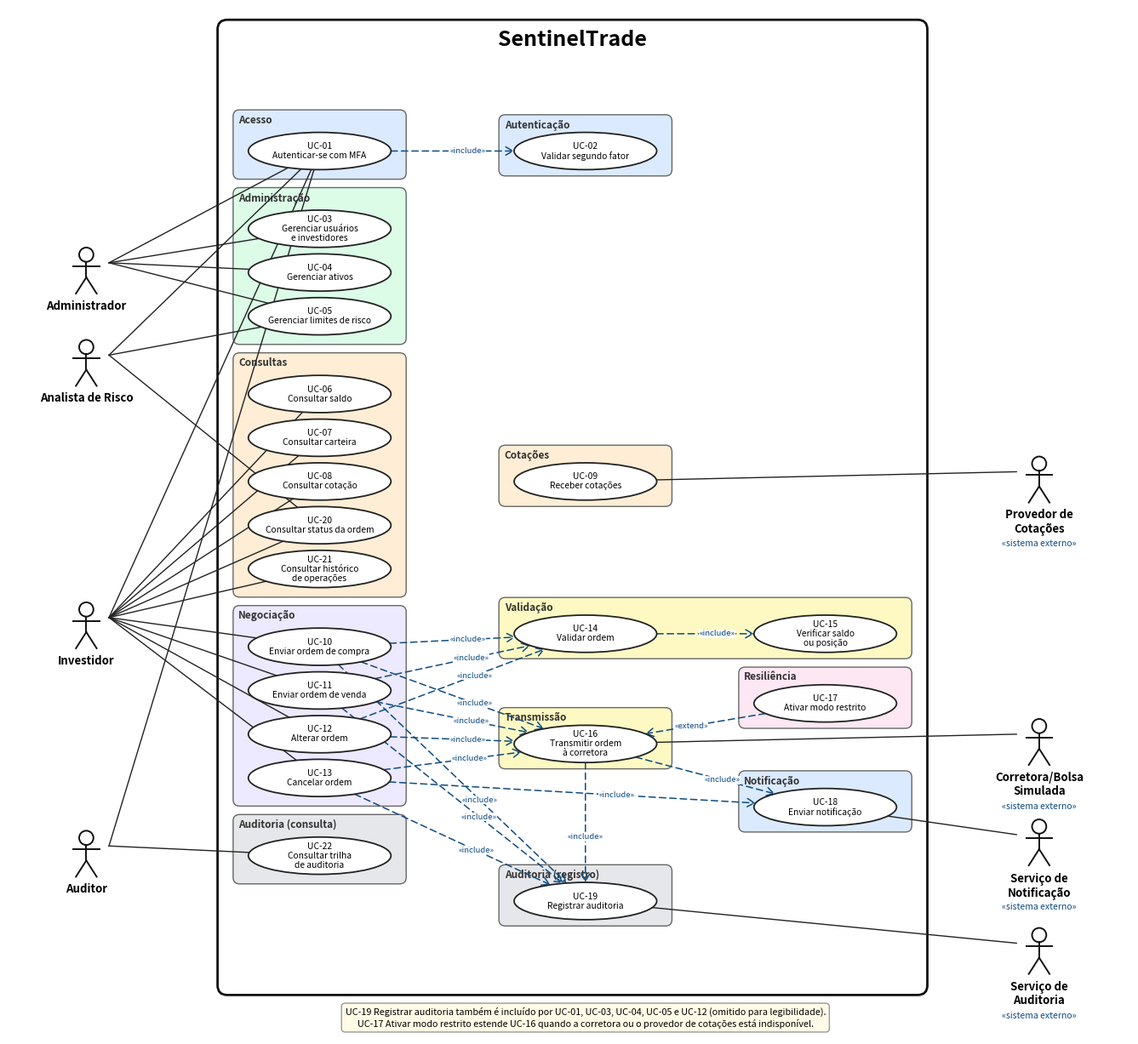

The matplotlib source for this figure: (Note: this script raises an exception after producing the figure.)
"""Fonte editável do diagrama de casos de uso do SentinelTrade.

Para alterar o diagrama, edite NOMES (casos de uso), PAC_A (pacotes), ACT (atores),
ASSOC (associações ator-caso de uso), INCLUDE e EXTEND, e gere a imagem de novo:

    pip install matplotlib
    python docs/uml/casos-de-uso/casos-de-uso.py

A imagem é gravada em docs/uml/casos-de-uso/casos-de-uso.png.
"""
import math, os
import matplotlib
matplotlib.use("Agg")
import matplotlib.pyplot as plt
from matplotlib.patches import Ellipse, FancyArrowPatch, FancyBboxPatch

W, H, GAP = 4.4, 1.15, 1.35
XA, XB, XC, XL, XR = 9.0, 17.2, 24.6, 1.8, 31.2

NOMES = {
 "01": "Autenticar-se com MFA", "02": "Validar segundo fator",
 "03": "Gerenciar usuários\ne investidores", "04": "Gerenciar ativos", "05": "Gerenciar limites de risco",
 "06": "Consultar saldo", "07": "Consultar carteira", "08": "Consultar cotação",
 "20": "Consultar status da ordem", "21": "Consultar histórico\nde operações",
 "10": "Enviar ordem de compra", "11": "Enviar ordem de venda", "12": "Alterar ordem", "13": "Cancelar ordem",
 "22": "Consultar trilha\nde auditoria",
 "09": "Receber cotações", "14": "Validar ordem", "15": "Verificar saldo\nou posição",
 "16": "Transmitir ordem\nà corretora", "17": "Ativar modo restrito", "18": "Enviar notificação",
 "19": "Registrar auditoria",
}
PAC_A = [("Acesso", "#dbeafe", ["01"]),
         ("Administração", "#dcfce7", ["03", "04", "05"]),
         ("Consultas", "#ffedd5", ["06", "07", "08", "20", "21"]),
         ("Negociação", "#ede9fe", ["10", "11", "12", "13"]),
         ("Auditoria (consulta)", "#e5e7eb", ["22"])]

pos, boxes, y = {}, [], 0.0
for nome, cor, ids in PAC_A:
    top = y; y -= 1.0
    for k in ids:
        pos[k] = (XA, y); y -= GAP
    y += GAP - 0.85
    boxes.append((nome, cor, XA, top + 0.25, y)); y -= 0.55

Y = lambda k: pos[k][1]
pos["02"] = (XB, Y("01"))
pos["09"] = (XB, Y("08"))
pos["14"] = (XB, Y("10") + 0.4)
pos["15"] = (XC, Y("10") + 0.4)
pos["16"] = (XB, Y("12") - 0.3)
pos["17"] = (XC, Y("12") + 0.95)
pos["18"] = (XC, Y("13") - 0.9)
pos["19"] = (XB, Y("22") - 1.4)
NUC = [("Autenticação", "#dbeafe", ["02"]), ("Cotações", "#ffedd5", ["09"]),
       ("Validação", "#fef9c3", ["14", "15"]), ("Transmissão", "#fef9c3", ["16"]),
       ("Resiliência", "#fce7f3", ["17"]), ("Notificação", "#dbeafe", ["18"]),
       ("Auditoria (registro)", "#e5e7eb", ["19"])]
for nome, cor, ids in NUC:
    xs = [pos[k][0] for k in ids]; ys = [pos[k][1] for k in ids]
    boxes.append((nome, cor, (min(xs), max(xs)), max(ys) + 1.1, min(ys) - 0.75))

ACT = {"ADM": (XL, Y("04"), "Administrador", False),
       "RSK": (XL, (Y("05") + Y("06")) / 2 - 0.3, "Analista de Risco", False),
       "INV": (XL, Y("10") + 0.6, "Investidor", False),
       "AUD": (XL, Y("22"), "Auditor", False),
       "QP": (XR, Y("09"), "Provedor de\nCotações", True),
       "EXC": (XR, Y("16"), "Corretora/Bolsa\nSimulada", True),
       "NTF": (XR, Y("18") - 1.15, "Serviço de\nNotificação", True),
       "SAU": (XR, Y("19") - 1.6, "Serviço de\nAuditoria", True)}
ASSOC = {"INV": ["01", "06", "07", "08", "20", "21", "10", "11", "12", "13"],
         "ADM": ["01", "03", "04", "05"], "RSK": ["01", "05", "20"], "AUD": ["01", "22"],
         "QP": ["09"], "EXC": ["16"], "NTF": ["18"], "SAU": ["19"]}
INCLUDE = [("01", "02"), ("10", "14"), ("11", "14"), ("12", "14"), ("14", "15"),
           ("10", "16"), ("11", "16"), ("12", "16"), ("13", "16"), ("16", "18"), ("13", "18"),
           ("10", "19"), ("11", "19"), ("13", "19"), ("16", "19")]
EXTEND = [("17", "16")]

ymin = min(b[4] for b in boxes) - 3.4
fig, ax = plt.subplots(figsize=(17, 18.5))
ax.set_xlim(-0.6, 34); ax.set_ylim(ymin, 3.4); ax.axis("off"); ax.set_aspect("equal")
ax.add_patch(FancyBboxPatch((5.9, ymin + 1.3), 21.8, 3.0 - (ymin + 1.3), boxstyle="round,pad=0.05,rounding_size=0.3",
                            fc="white", ec="#111", lw=2.0, zorder=0))
ax.text(16.8, 2.25, "SentinelTrade", ha="center", fontsize=18, fontweight="bold")
for nome, cor, x, ytop, ybot in boxes:
    x0, x1 = (x, x) if not isinstance(x, tuple) else x
    ax.add_patch(FancyBboxPatch((x0 - W / 2 - 0.45, ybot), (x1 - x0) + W + 0.9, ytop - ybot,
                                boxstyle="round,pad=0.02,rounding_size=0.2", fc=cor, ec="#666", lw=1.0, zorder=1))
    ax.text(x0 - W / 2 - 0.3, ytop - 0.12, nome, fontsize=8.5, fontweight="bold", va="top", color="#333", zorder=2)

def edge_pt(cx, cy, tx, ty):
    dx, dy = tx - cx, ty - cy
    t = 1 / math.sqrt((dx / (W / 2)) ** 2 + (dy / (H / 2)) ** 2)
    return cx + dx * t, cy + dy * t

for a, ucs in ASSOC.items():
    x, y0, _, ext = ACT[a]
    for k in ucs:
        sx, sy = x + (-0.7 if ext else 0.7), y0 + 0.3
        px, py = edge_pt(*pos[k], sx, sy)
        ax.plot([sx, px], [sy, py], color="#222", lw=1.0, zorder=3)

def rel(s, d, label):
    p0, p1 = edge_pt(*pos[s], *pos[d]), edge_pt(*pos[d], *pos[s])
    ax.add_patch(FancyArrowPatch(p0, p1, arrowstyle="->,head_length=6,head_width=3.5", linestyle=(0, (5, 3)),
                                 color="#0f4c81", lw=1.1, zorder=4, shrinkA=0, shrinkB=0))
    f = 0.62
    ax.text(p0[0] + (p1[0] - p0[0]) * f, p0[1] + (p1[1] - p0[1]) * f, label, fontsize=6.8, color="#0f4c81",
            ha="center", va="center", zorder=5, bbox=dict(fc="white", ec="none", pad=0.4, alpha=0.9))
for s, d in INCLUDE: rel(s, d, "«include»")
for s, d in EXTEND: rel(s, d, "«extend»")

for k, (x, y0) in pos.items():
    ax.add_patch(Ellipse((x, y0), W, H, fc="white", ec="#222", lw=1.3, zorder=6))
    ax.text(x, y0, f"UC-{k}\n{NOMES[k]}", ha="center", va="center", fontsize=7.4, zorder=7, linespacing=1.12)

for a, (x, y0, label, ext) in ACT.items():
    ax.add_patch(plt.Circle((x, y0 + 0.55), 0.22, fc="white", ec="#111", lw=1.4, zorder=7))
    for (xa, ya, xb, yb) in [(x, y0 + .33, x, y0 - .15), (x - .4, y0 + .2, x + .4, y0 + .2),
                             (x, y0 - .15, x - .32, y0 - .65), (x, y0 - .15, x + .32, y0 - .65)]:
        ax.plot([xa, xb], [ya, yb], color="#111", lw=1.4, zorder=7)
    ax.text(x, y0 - 0.85, label, ha="center", va="top", fontsize=9.5, fontweight="bold", zorder=7)
    if ext:
        ax.text(x, y0 - 0.85 - 0.45 * (label.count("\n") + 1) - 0.05, "«sistema externo»", ha="center",
                va="top", fontsize=7.5, color="#0f4c81", zorder=7)

ax.text(pos["19"][0], ymin + 0.55,
        "UC-19 Registrar auditoria também é incluído por UC-01, UC-03, UC-04, UC-05 e UC-12 (omitido para legibilidade).\n"
        "UC-17 Ativar modo restrito estende UC-16 quando a corretora ou o provedor de cotações está indisponível.",
        ha="center", va="center", fontsize=7.8, zorder=8,
        bbox=dict(boxstyle="round,pad=0.4", fc="#fffbe6", ec="#999"))
fig.savefig(os.path.join(os.path.dirname(os.path.abspath(__file__)), "casos-de-uso.png"), dpi=110, bbox_inches="tight", facecolor="white")
